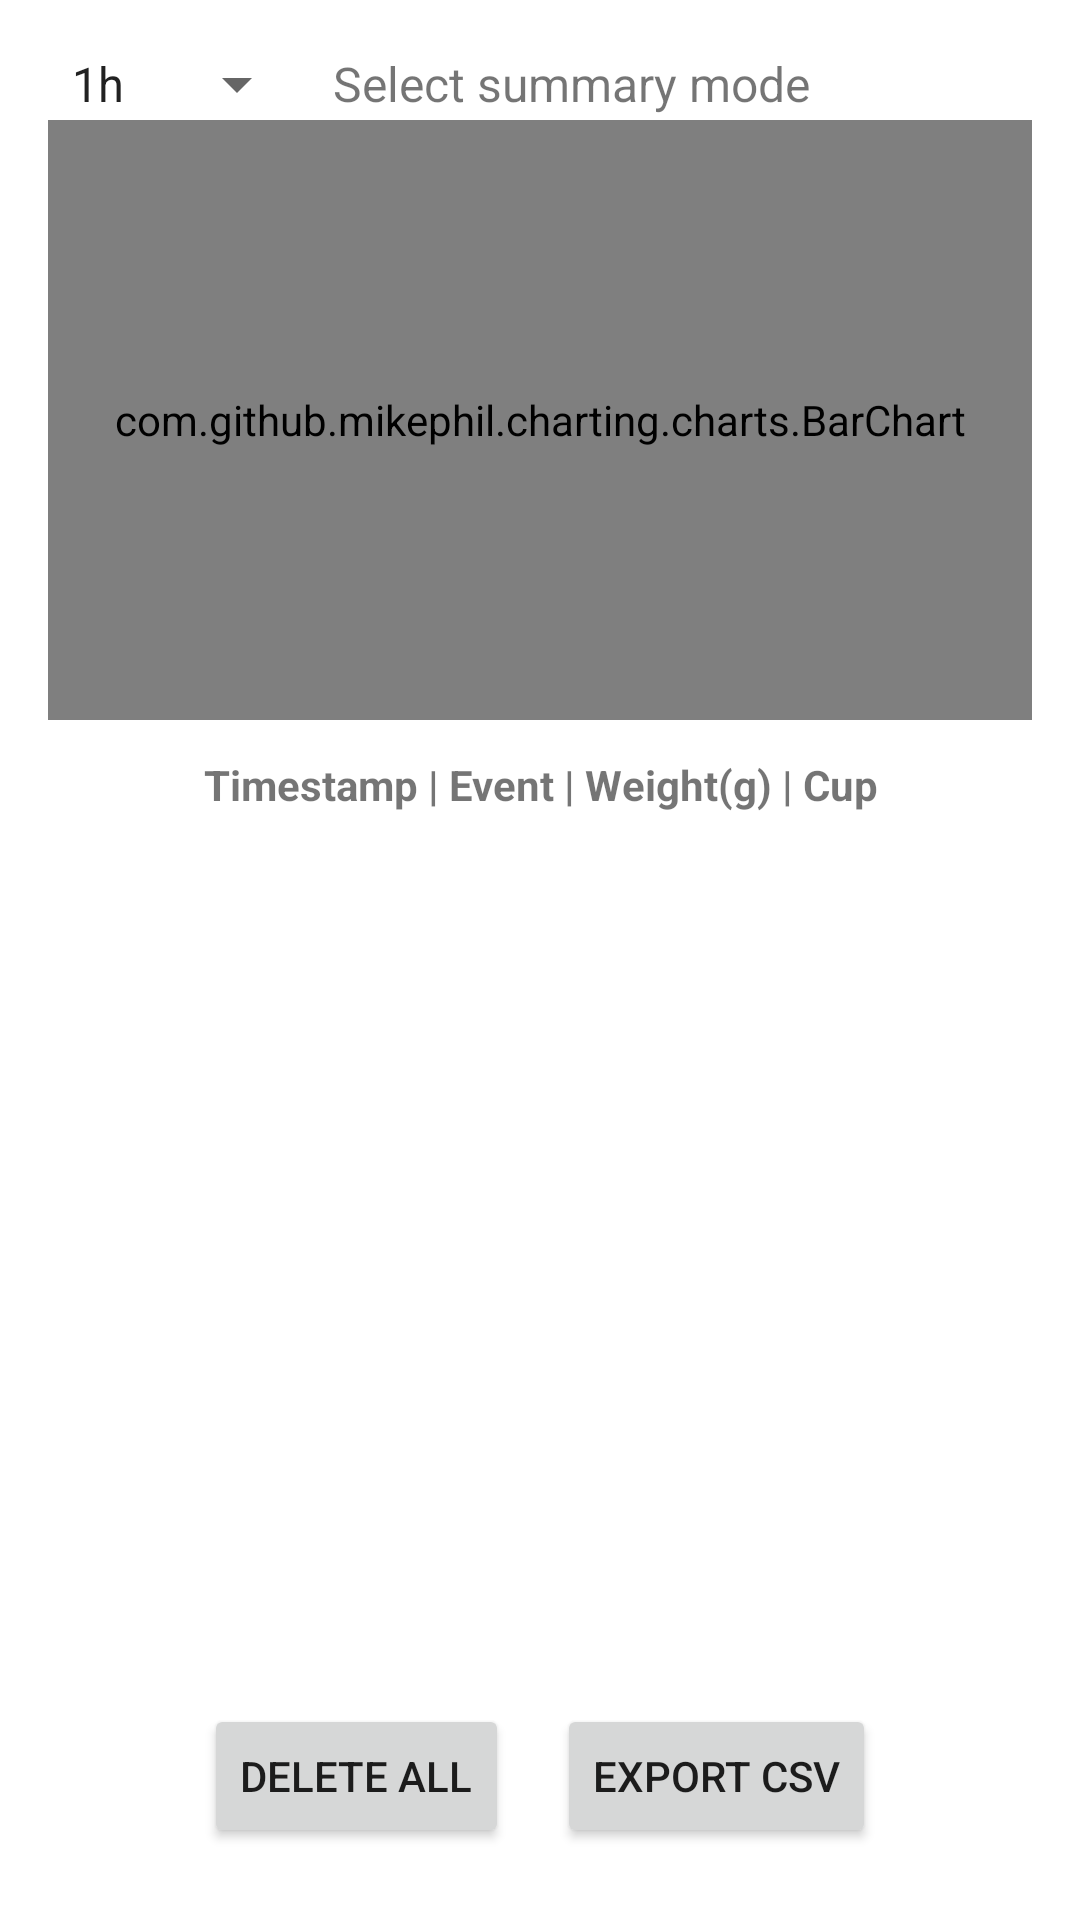

Reconstruct the res/layout file that produces this screen, plus the resources it refers to.
<!-- AndroidManifest.xml: application theme Theme.Thesis -->
<!-- res/layout/fragment_patient.xml -->
<LinearLayout
    android:layout_width="match_parent"
    android:layout_height="match_parent"
    android:orientation="vertical"
    android:padding="16dp"
    xmlns:android="http://schemas.android.com/apk/res/android"
    xmlns:app="http://schemas.android.com/apk/res-auto">

    <LinearLayout
        android:layout_width="match_parent"
        android:layout_height="wrap_content"
        android:orientation="horizontal"
        android:gravity="center_vertical">

        <Spinner
            android:id="@+id/sumModeSpinner"
            android:layout_width="wrap_content"
            android:layout_height="wrap_content"
            android:entries="@array/summary_modes" />

        <TextView
            android:id="@+id/tv_summaries"
            android:layout_width="0dp"
            android:layout_height="wrap_content"
            android:layout_weight="1"
            android:layout_marginStart="8dp"
            android:text="Select summary mode"
            android:textSize="16sp" />
    </LinearLayout>

    <com.github.mikephil.charting.charts.BarChart
        android:id="@+id/bar_chart"
        android:layout_width="match_parent"
        android:layout_height="200dp"
        android:layout_marginBottom="8dp" />

    
    <TextView
        android:id="@+id/tv_legend"
        android:layout_width="match_parent"
        android:layout_height="wrap_content"
        android:layout_marginTop="4dp"
        android:layout_marginBottom="4dp"
        android:gravity="center_horizontal"
        android:text="Timestamp | Event | Weight(g) | Cup"
        android:textStyle="bold" />

    <androidx.recyclerview.widget.RecyclerView
        android:id="@+id/recycler_entries"
        android:layout_width="match_parent"
        android:layout_height="0dp"
        android:layout_weight="1"
        android:scrollbars="vertical"
        android:fadeScrollbars="false"
        />

    <LinearLayout
        android:layout_width="match_parent"
        android:layout_height="wrap_content"
        android:gravity="center"
        android:orientation="horizontal">

        <Button
            android:id="@+id/btn_delete_all"
            android:layout_width="wrap_content"
            android:layout_height="wrap_content"
            android:layout_margin="8dp"
            android:text="Delete All" />

        <Button
            android:id="@+id/btn_export_csv"
            android:layout_width="wrap_content"
            android:layout_height="wrap_content"
            android:layout_margin="8dp"
            android:text="Export CSV" />
    </LinearLayout>
</LinearLayout>
<!-- resources referenced by this layout -->
<resources>
  <string-array name="summary_modes">
          <item>1h</item>
          <item>1d</item>
          <item>1w</item>
          <item>1m</item>
      </string-array>
  <style name="Theme.Thesis" parent="Theme.MaterialComponents.DayNight.DarkActionBar">
          <item name="colorPrimary">@color/purple_500</item>
          <item name="colorPrimaryVariant">@color/purple_700</item>
          <item name="colorOnPrimary">@color/white</item>
          <item name="colorSecondary">@color/teal_200</item>
          <item name="colorSecondaryVariant">@color/teal_700</item>
          <item name="colorOnSecondary">@color/black</item>
          <item name="android:statusBarColor">?attr/colorPrimaryVariant</item>
      </style>
  <color name="purple_500">#607D8B</color>
  <color name="purple_700">#455A64</color>
  <color name="white">#FFFFFFFF</color>
  <color name="teal_200">#FF03DAC5</color>
  <color name="teal_700">#FF018786</color>
  <color name="black">#FF000000</color>
</resources>
